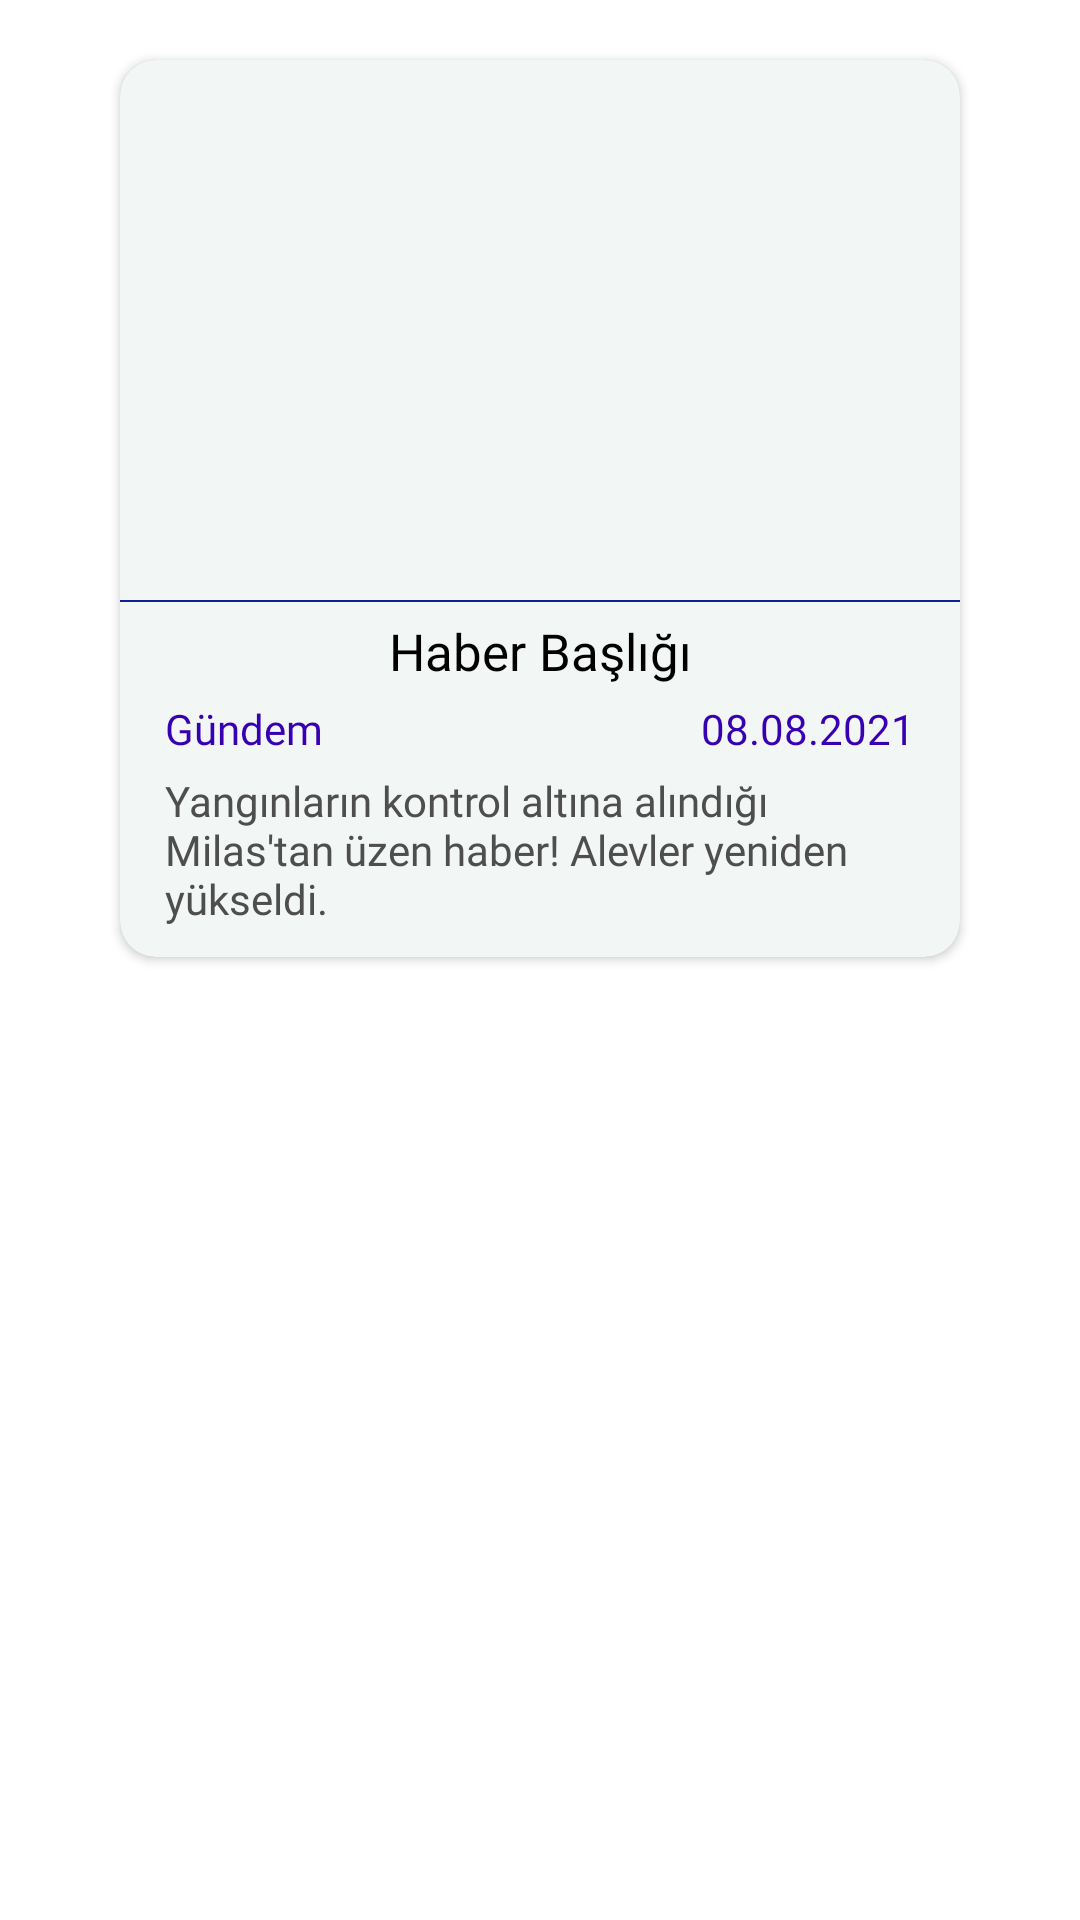

Produce the Android XML layout that renders to this screen, including the resource entries it uses.
<!-- AndroidManifest.xml: application theme Theme.Haberler -->
<!-- res/layout/haber_row.xml -->
<?xml version="1.0" encoding="utf-8"?>
<LinearLayout xmlns:android="http://schemas.android.com/apk/res/android"
    android:layout_width="match_parent"
    android:layout_height="wrap_content"
    xmlns:app="http://schemas.android.com/apk/res-auto"
    android:orientation="vertical">

    <LinearLayout
        android:layout_width="match_parent"
        android:layout_height="wrap_content"
        android:orientation="vertical">

    <androidx.cardview.widget.CardView
        android:layout_width="match_parent"
        android:layout_height="wrap_content"
        android:layout_gravity="center"
        android:layout_marginStart="40dp"
        android:layout_marginBottom="7dp"
        android:layout_marginTop="20dp"
        android:layout_marginEnd="40dp"
        app:contentPaddingBottom="10dp"
        android:elevation="8dp"
        app:cardBackgroundColor="#F2F6F5"
        app:cardCornerRadius="12dp">

        <LinearLayout
            android:layout_width="match_parent"
            android:layout_height="match_parent"
            android:orientation="vertical">


            <ImageView
                android:id="@+id/newsImageView"
                android:layout_width="match_parent"
                android:scaleType="centerCrop"
                android:layout_height="180dp">

            </ImageView>

            <View
                android:layout_width="match_parent"
                android:layout_height="0.5dp"
                android:background="#0D2291">

            </View>

            <TextView
                android:id="@+id/baslikText"
                android:layout_width="match_parent"
                android:layout_height="wrap_content"
                android:layout_marginStart="15dp"
                android:layout_marginTop="5dp"
                android:layout_marginEnd="15dp"
                android:text="Haber Başlığı"
                android:fontFamily="@font/montserrat_bold"
                android:gravity="center"
                android:maxLines="2"
                android:ellipsize="end"
                android:textColor="@color/black"
                android:textSize="17sp">

            </TextView>

            <LinearLayout
                android:layout_width="match_parent"
                android:layout_height="wrap_content"
                android:layout_marginTop="5dp"
                android:orientation="vertical">

                <LinearLayout
                    android:layout_width="match_parent"
                    android:layout_height="wrap_content"
                    android:orientation="horizontal">

                    <TextView
                        android:id="@+id/kategoriText"
                        android:layout_width="0dp"
                        android:layout_height="wrap_content"
                        android:text="Gündem"
                        android:layout_marginStart="15dp"
                        android:textColor="@color/purple_700"
                        android:gravity="center_vertical"
                        android:fontFamily="@font/montserrat"
                        android:layout_weight="1">

                    </TextView>

                    <TextView
                        android:id="@+id/tarihText"
                        android:layout_width="0dp"
                        android:layout_height="wrap_content"
                        android:text="08.08.2021"
                        android:layout_marginEnd="15dp"
                        android:textColor="@color/purple_700"
                        android:gravity="end"
                        android:fontFamily="@font/montserrat"
                        android:layout_weight="1">

                    </TextView>

                </LinearLayout>


                <TextView
                    android:id="@+id/ozetText"
                    android:layout_width="match_parent"
                    android:layout_height="wrap_content"
                    android:text="Yangınların kontrol altına alındığı Milas'tan üzen haber! Alevler yeniden yükseldi."
                    android:textColor="#4E4E4E"
                    android:textSize="14sp"
                    android:fontFamily="@font/montserrat"
                    android:layout_marginTop="5dp"
                    android:maxLines="3"
                    android:ellipsize="end"
                    android:layout_marginStart="15dp"
                    android:layout_marginEnd="15dp"/>

            </LinearLayout>


        </LinearLayout>



    </androidx.cardview.widget.CardView>

    </LinearLayout>

</LinearLayout>
<!-- resources referenced by this layout -->
<resources>
  <style name="Theme.Haberler" parent="Theme.MaterialComponents.DayNight.DarkActionBar">
          
          <item name="colorPrimary">@color/purple_500</item>
          <item name="colorPrimaryVariant">@color/purple_700</item>
          <item name="colorOnPrimary">@color/white</item>
          
          <item name="colorSecondary">@color/teal_200</item>
          <item name="colorSecondaryVariant">@color/teal_700</item>
          <item name="colorOnSecondary">@color/black</item>
          
          <item name="android:statusBarColor" tools:targetApi="l">?attr/colorPrimaryVariant</item>
          
      </style>
  <!-- not gathered from this repository: default colours our renderer supplied (Android Studio template values) -->
  <color name="purple_500">#FF6200EE</color>
  <color name="purple_700">#FF3700B3</color>
  <color name="teal_200">#FF03DAC5</color>
  <color name="teal_700">#FF018786</color>
  <color name="black">#FF000000</color>
  <color name="white">#FFFFFFFF</color>
</resources>
